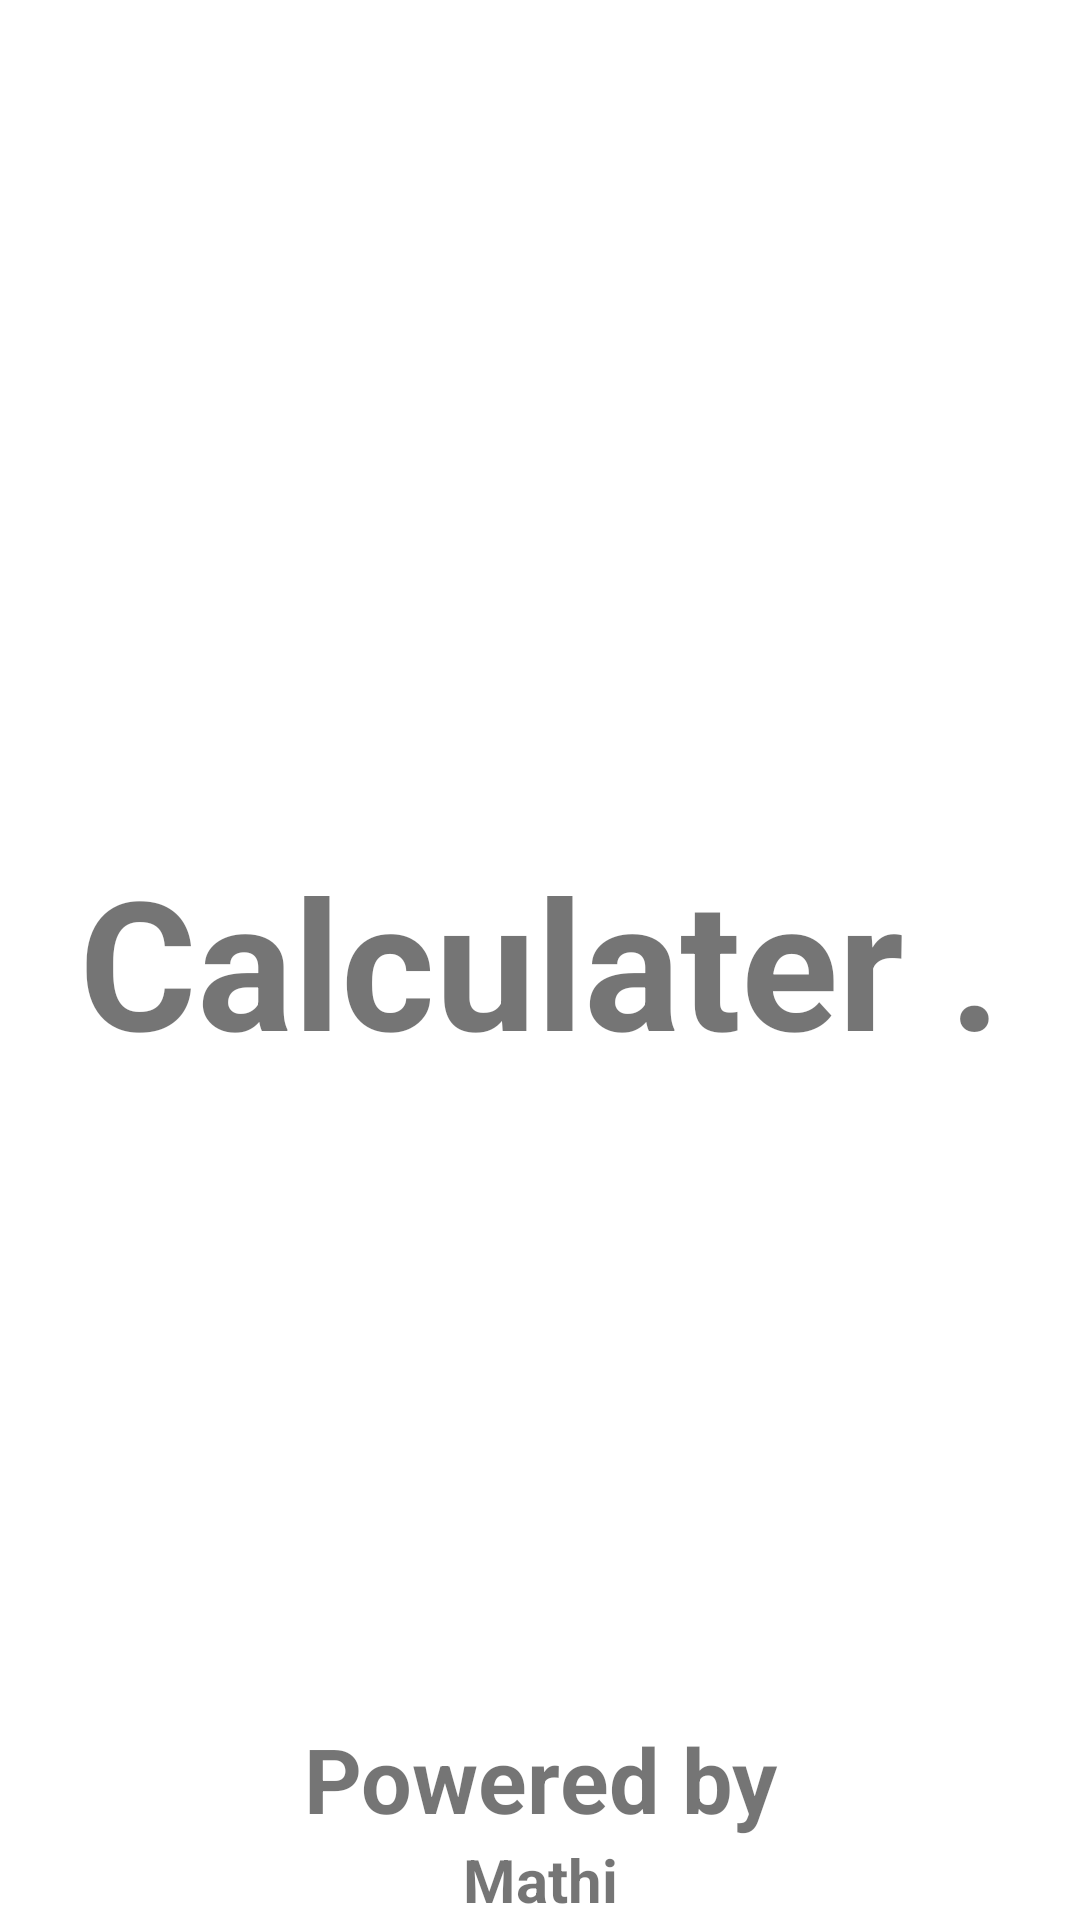

Write the Android layout XML for this screen, with the resource values it uses.
<!-- AndroidManifest.xml: application theme Theme.M2calc -->
<!-- res/layout/activity_splashscreen.xml -->
<?xml version="1.0" encoding="utf-8"?>
<RelativeLayout xmlns:android="http://schemas.android.com/apk/res/android"
    xmlns:app="http://schemas.android.com/apk/res-auto"
    xmlns:tools="http://schemas.android.com/tools"
    android:layout_width="match_parent"
    android:layout_height="match_parent"
    tools:context=".Splashscreen">
    <TextView
        android:layout_width="match_parent"
        android:layout_height="wrap_content"
        android:text="Calculater .."
        android:textSize="60dp"
        android:layout_margin="20dp"
        android:maxLines="1"
        android:id="@+id/name"
        android:layout_centerVertical="true"
        android:textStyle="bold"
        android:layout_centerInParent="true"
        android:textAlignment="center"
        android:gravity="center_horizontal" />
    <TextView
        android:layout_width="match_parent"
        android:layout_height="wrap_content"
        android:id="@+id/power"
        android:layout_above="@id/owener"
        android:text="Powered by"
        android:textAlignment="center"
        android:textSize="30dp"
        android:textStyle="bold"
        android:gravity="center_horizontal" />
    <TextView
        android:layout_width="match_parent"
        android:layout_height="wrap_content"
        android:id="@+id/owener"
        android:text="Mathi"
        android:textSize="20dp"
        android:textStyle="bold"
        android:layout_alignParentBottom="true"
        android:textAlignment="center"
        android:gravity="center_horizontal" />

</RelativeLayout>
<!-- resources referenced by this layout -->
<resources>
  <style name="Theme.M2calc" parent="Theme.MaterialComponents.DayNight.NoActionBar">
          
          <item name="colorPrimary">@color/purple_500</item>
          <item name="colorPrimaryVariant">@color/purple_700</item>
          <item name="colorOnPrimary">@color/white</item>
          
          <item name="colorSecondary">@color/teal_200</item>
          <item name="colorSecondaryVariant">@color/teal_700</item>
          <item name="colorOnSecondary">@color/black</item>
          
          <item name="android:statusBarColor" tools:targetApi="l">?attr/colorPrimaryVariant</item>
          
      </style>
  <!-- not gathered from this repository: default colours our renderer supplied (Android Studio template values) -->
  <color name="purple_500">#FF6200EE</color>
  <color name="purple_700">#FF3700B3</color>
  <color name="teal_200">#FF03DAC5</color>
  <color name="teal_700">#FF018786</color>
  <color name="black">#FF000000</color>
  <color name="white">#FFFFFFFF</color>
</resources>
